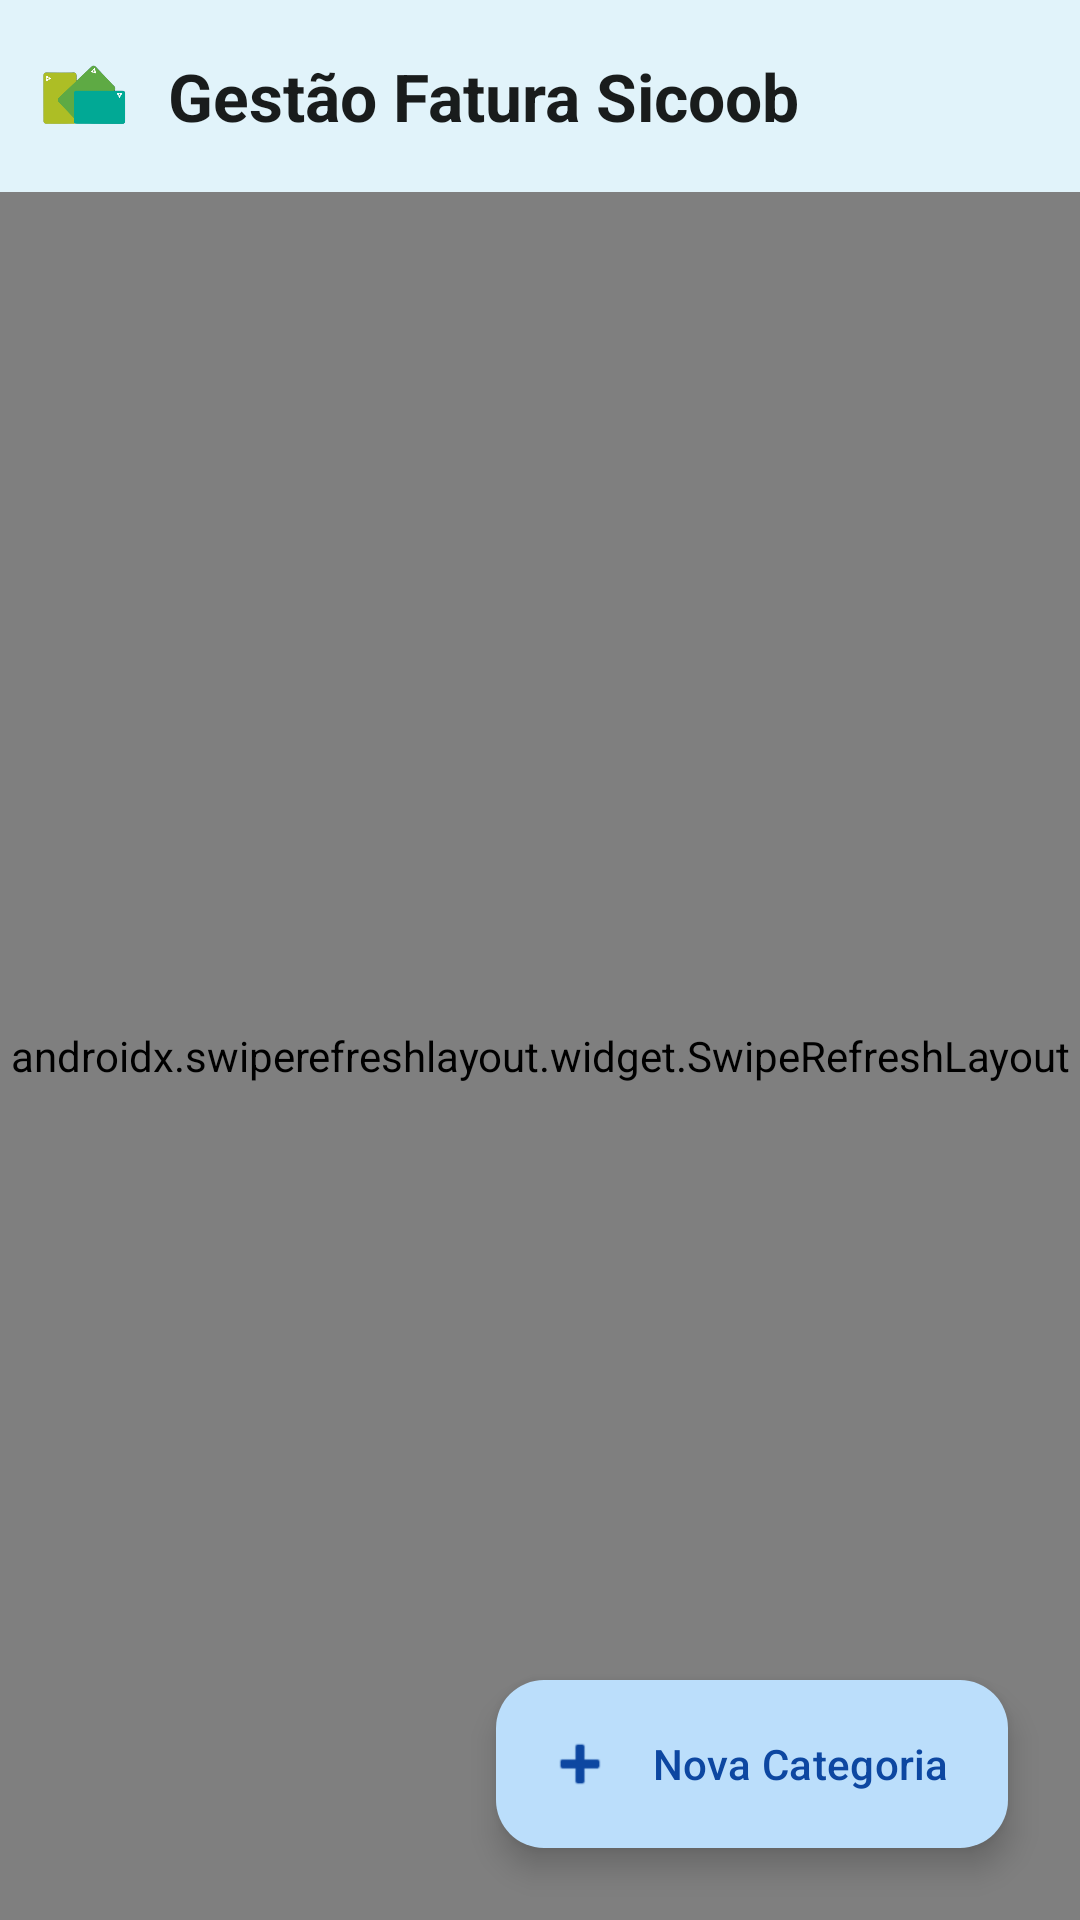

Reconstruct the res/layout file that produces this screen, plus the resources it refers to.
<!-- AndroidManifest.xml: application theme Theme.GestaoFaturaSicoob -->
<!-- res/layout/fragment_manage_categories.xml -->
<?xml version="1.0" encoding="utf-8"?>
<androidx.coordinatorlayout.widget.CoordinatorLayout xmlns:android="http://schemas.android.com/apk/res/android"
    xmlns:app="http://schemas.android.com/apk/res-auto"
    xmlns:tools="http://schemas.android.com/tools"
    android:layout_width="match_parent"
    android:layout_height="match_parent"
    android:background="?attr/colorSurface"
    android:fitsSystemWindows="true">

    
    <include layout="@layout/include_app_toolbar" />

    
    <androidx.swiperefreshlayout.widget.SwipeRefreshLayout
        android:id="@+id/swipeRefresh"
        android:layout_width="match_parent"
        android:layout_height="match_parent"
        app:layout_behavior="@string/appbar_scrolling_view_behavior">

        <androidx.core.widget.NestedScrollView
            android:layout_width="match_parent"
            android:layout_height="match_parent"
            android:fillViewport="true"
            android:clipToPadding="false"
            android:paddingBottom="80dp">

            <LinearLayout
                android:id="@+id/contentLayout"
                android:layout_width="match_parent"
                android:layout_height="wrap_content"
                android:orientation="vertical"
                android:padding="16dp">

                
                <com.google.android.material.card.MaterialCardView
                    android:layout_width="match_parent"
                    android:layout_height="wrap_content"
                    android:layout_marginBottom="16dp"
                    app:cardElevation="2dp"
                    app:cardCornerRadius="12dp"
                    app:cardBackgroundColor="?attr/colorPrimaryContainer">

                    <LinearLayout
                        android:layout_width="match_parent"
                        android:layout_height="wrap_content"
                        android:orientation="horizontal"
                        android:padding="16dp"
                        android:gravity="center_vertical">

                        <TextView
                            android:layout_width="0dp"
                            android:layout_height="wrap_content"
                            android:layout_weight="1"
                            android:text="💡 Gerencie suas categorias de despesas. Categorias padrão não podem ser excluídas."
                            android:textAppearance="@style/TextAppearance.Material3.BodyMedium"
                            android:textColor="?attr/colorOnPrimaryContainer" />

                    </LinearLayout>
                </com.google.android.material.card.MaterialCardView>

                
                <TextView
                    android:layout_width="wrap_content"
                    android:layout_height="wrap_content"
                    android:text="📂 Categorias Padrão"
                    android:textAppearance="@style/TextAppearance.Material3.TitleMedium"
                    android:textStyle="bold"
                    android:layout_marginBottom="8dp" />

                <androidx.recyclerview.widget.RecyclerView
                    android:id="@+id/recyclerDefaultCategories"
                    android:layout_width="match_parent"
                    android:layout_height="wrap_content"
                    android:layout_marginBottom="24dp"
                    tools:listitem="@layout/item_category_manage"
                    tools:itemCount="12" />

                
                <LinearLayout
                    android:layout_width="match_parent"
                    android:layout_height="wrap_content"
                    android:orientation="horizontal"
                    android:gravity="center_vertical"
                    android:layout_marginBottom="8dp">

                    <TextView
                        android:layout_width="0dp"
                        android:layout_height="wrap_content"
                        android:layout_weight="1"
                        android:text="⭐ Suas Categorias"
                        android:textAppearance="@style/TextAppearance.Material3.TitleMedium"
                        android:textStyle="bold" />

                </LinearLayout>

                <androidx.recyclerview.widget.RecyclerView
                    android:id="@+id/recyclerCustomCategories"
                    android:layout_width="match_parent"
                    android:layout_height="wrap_content"
                    tools:listitem="@layout/item_category_manage"
                    tools:itemCount="3" />

                
                <LinearLayout
                    android:id="@+id/emptyStateLayout"
                    android:layout_width="match_parent"
                    android:layout_height="wrap_content"
                    android:orientation="vertical"
                    android:gravity="center"
                    android:padding="32dp"
                    android:visibility="gone"
                    tools:visibility="gone">

                    <ImageView
                        android:layout_width="96dp"
                        android:layout_height="96dp"
                        android:src="@drawable/ic_empty_state"
                        android:alpha="0.6"
                        android:contentDescription="Nenhuma categoria" />

                    <TextView
                        android:layout_width="wrap_content"
                        android:layout_height="wrap_content"
                        android:text="Nenhuma categoria personalizada"
                        android:textAppearance="@style/TextAppearance.Material3.TitleMedium"
                        android:textAlignment="center"
                        android:layout_marginTop="16dp" />

                    <TextView
                        android:layout_width="wrap_content"
                        android:layout_height="wrap_content"
                        android:text="Crie categorias personalizadas para organizar melhor suas despesas"
                        android:textAppearance="@style/TextAppearance.Material3.BodyMedium"
                        android:textColor="?attr/colorOnSurfaceVariant"
                        android:textAlignment="center"
                        android:layout_marginTop="8dp" />

                </LinearLayout>

            </LinearLayout>

        </androidx.core.widget.NestedScrollView>

    </androidx.swiperefreshlayout.widget.SwipeRefreshLayout>

    
    <com.google.android.material.floatingactionbutton.ExtendedFloatingActionButton
        android:id="@+id/fabAddCategory"
        android:layout_width="wrap_content"
        android:layout_height="wrap_content"
        android:layout_gravity="bottom|end"
        android:layout_margin="24dp"
        android:text="Nova Categoria"
        app:icon="@android:drawable/ic_input_add"
        app:tint="?attr/colorOnPrimary" />

    
    <ProgressBar
        android:id="@+id/progressBar"
        android:layout_width="wrap_content"
        android:layout_height="wrap_content"
        android:layout_gravity="center"
        android:visibility="gone" />

</androidx.coordinatorlayout.widget.CoordinatorLayout>
<!-- res/layout/include_app_toolbar.xml (included above) -->
<?xml version="1.0" encoding="utf-8"?>
<com.google.android.material.appbar.AppBarLayout
    xmlns:android="http://schemas.android.com/apk/res/android"
    xmlns:app="http://schemas.android.com/apk/res-auto"
    android:id="@+id/appBarLayout"
    android:layout_width="match_parent"
    android:layout_height="wrap_content"
    android:background="?attr/colorSurface"
    android:elevation="4dp"
    android:fitsSystemWindows="true"
    app:elevation="4dp">

    <com.google.android.material.appbar.MaterialToolbar
        android:id="@+id/toolbarCommon"
        android:layout_width="match_parent"
        android:layout_height="?attr/actionBarSize"
        android:background="?attr/colorSurface"
        app:contentInsetStart="0dp"
        app:contentInsetStartWithNavigation="0dp">

        <LinearLayout
            android:layout_width="match_parent"
            android:layout_height="match_parent"
            android:orientation="horizontal"
            android:gravity="center_vertical"
            android:paddingStart="4dp"
            android:paddingEnd="16dp">

            
            <com.google.android.material.button.MaterialButton
                android:id="@+id/buttonBack"
                style="@style/Widget.Material3.Button.IconButton"
                android:layout_width="48dp"
                android:layout_height="48dp"
                android:visibility="gone"
                app:icon="@drawable/ic_back_arrow"
                app:iconTint="?attr/colorOnSurface"
                app:iconSize="24dp"
                android:contentDescription="Voltar" />

            
            <ImageView
                android:id="@+id/imageLogo"
                android:layout_width="32dp"
                android:layout_height="32dp"
                android:layout_marginStart="8dp"
                android:src="@drawable/logo_sicoob"
                android:contentDescription="Logo Sicoob" />

            
            <TextView
                android:id="@+id/textToolbarTitle"
                android:layout_width="0dp"
                android:layout_height="wrap_content"
                android:layout_weight="1"
                android:layout_marginStart="12dp"
                android:layout_marginEnd="8dp"
                android:text="@string/app_name"
                android:textAppearance="@style/TextAppearance.Material3.TitleLarge"
                android:textColor="?attr/colorOnSurface"
                android:textStyle="bold"
                android:singleLine="true"
                android:ellipsize="end" />

        </LinearLayout>

    </com.google.android.material.appbar.MaterialToolbar>

</com.google.android.material.appbar.AppBarLayout>
<!-- res/layout/item_category_manage.xml (included above) -->
<?xml version="1.0" encoding="utf-8"?>
<com.google.android.material.card.MaterialCardView xmlns:android="http://schemas.android.com/apk/res/android"
    xmlns:app="http://schemas.android.com/apk/res-auto"
    xmlns:tools="http://schemas.android.com/tools"
    android:layout_width="match_parent"
    android:layout_height="wrap_content"
    android:layout_marginBottom="8dp"
    app:cardElevation="2dp"
    app:cardCornerRadius="12dp"
    app:strokeWidth="1dp"
    app:strokeColor="?attr/colorOutline">

    <LinearLayout
        android:layout_width="match_parent"
        android:layout_height="wrap_content"
        android:orientation="horizontal"
        android:padding="16dp"
        android:gravity="center_vertical">

        
        <LinearLayout
            android:layout_width="0dp"
            android:layout_height="wrap_content"
            android:layout_weight="1"
            android:orientation="vertical">

            <TextView
                android:id="@+id/textCategoryName"
                android:layout_width="wrap_content"
                android:layout_height="wrap_content"
                android:textAppearance="@style/TextAppearance.Material3.TitleMedium"
                android:textStyle="bold"
                android:textColor="?attr/colorOnSurface"
                tools:text="Alimentação" />

            <LinearLayout
                android:layout_width="wrap_content"
                android:layout_height="wrap_content"
                android:orientation="horizontal"
                android:layout_marginTop="4dp">

                <TextView
                    android:id="@+id/textRecurring"
                    android:layout_width="wrap_content"
                    android:layout_height="wrap_content"
                    android:text="🔄 Recorrente"
                    android:textAppearance="@style/TextAppearance.Material3.BodySmall"
                    android:textColor="?attr/colorPrimary"
                    android:visibility="gone"
                    tools:visibility="visible" />

                <TextView
                    android:id="@+id/textDefault"
                    android:layout_width="wrap_content"
                    android:layout_height="wrap_content"
                    android:text="⭐ Padrão"
                    android:textAppearance="@style/TextAppearance.Material3.BodySmall"
                    android:textColor="?attr/colorSecondary"
                    android:layout_marginStart="8dp"
                    android:visibility="gone"
                    tools:visibility="visible" />

            </LinearLayout>

        </LinearLayout>

        
        <com.google.android.material.button.MaterialButton
            android:id="@+id/buttonEdit"
            style="@style/Widget.Material3.Button.IconButton"
            android:layout_width="48dp"
            android:layout_height="48dp"
            android:contentDescription="Editar"
            app:icon="@android:drawable/ic_menu_edit"
            app:iconTint="?attr/colorPrimary" />

        <com.google.android.material.button.MaterialButton
            android:id="@+id/buttonDelete"
            style="@style/Widget.Material3.Button.IconButton"
            android:layout_width="48dp"
            android:layout_height="48dp"
            android:contentDescription="Excluir"
            app:icon="@android:drawable/ic_menu_delete"
            app:iconTint="?attr/colorError"
            android:visibility="gone"
            tools:visibility="visible" />

    </LinearLayout>

</com.google.android.material.card.MaterialCardView>
<!-- resources referenced by this layout -->
<resources>
  <!-- drawable ic_empty_state (drawable) -->
  <?xml version="1.0" encoding="utf-8"?>
  <vector xmlns:android="http://schemas.android.com/apk/res/android"
      android:width="120dp"
      android:height="120dp"
      android:viewportWidth="24"
      android:viewportHeight="24">
      
      
      <circle
          android:fillColor="@android:color/transparent"
          android:strokeColor="?attr/colorOutline"
          android:strokeWidth="2"
          android:centerX="12"
          android:centerY="12"
          android:radius="10dp" />
      
      
      <path
          android:fillColor="@android:color/transparent"
          android:strokeColor="?attr/colorOutline"
          android:strokeWidth="2"
          android:pathData="M8,6h8v12H8z" />
      
      
      <path
          android:fillColor="@android:color/transparent"
          android:strokeColor="?attr/colorOutline"
          android:strokeWidth="1"
          android:pathData="M8,6l4,4l4,-4" />
      
      
      <path
          android:fillColor="?attr/colorOutline"
          android:pathData="M10,10h4M10,12h4M10,14h2" />
      
      
      <circle
          android:fillColor="?attr/colorOutline"
          android:centerX="12"
          android:centerY="16"
          android:radius="1dp" />
      
      <path
          android:fillColor="?attr/colorOutline"
          android:pathData="M12,18v2" />
      
  </vector>
  <string name="app_name">Gestão Fatura Sicoob</string>
  <color name="md_theme_light_primary">#2196F3</color>
  <color name="md_theme_light_onPrimary">#FFFFFF</color>
  <color name="md_theme_light_primaryContainer">#BBDEFB</color>
  <color name="md_theme_light_onPrimaryContainer">#0D47A1</color>
  <color name="md_theme_light_secondary">#1976D2</color>
  <color name="md_theme_light_onSecondary">#FFFFFF</color>
  <color name="md_theme_light_secondaryContainer">#90CAF9</color>
  <color name="md_theme_light_onSecondaryContainer">#0D47A1</color>
  <color name="md_theme_light_tertiary">#1E88E5</color>
  <color name="md_theme_light_onTertiary">#FFFFFF</color>
  <color name="md_theme_light_tertiaryContainer">#64B5F6</color>
  <color name="md_theme_light_onTertiaryContainer">#0D47A1</color>
  <color name="md_theme_light_error">#BA1A1A</color>
  <color name="md_theme_light_onError">#FFFFFF</color>
  <color name="md_theme_light_errorContainer">#FFDAD6</color>
  <color name="md_theme_light_onErrorContainer">#410002</color>
  <color name="md_theme_light_background">#f5fdfb</color>
  <color name="md_theme_light_onBackground">#191c1c</color>
  <color name="md_theme_light_surface">#f5fdfb</color>
  <color name="md_theme_light_onSurface">#191c1c</color>
  <color name="md_theme_light_surfaceVariant">#dae5e2</color>
  <color name="md_theme_light_onSurfaceVariant">#3f4947</color>
  <color name="md_theme_light_outline">#6f7977</color>
  <color name="md_theme_light_outlineVariant">#bec9c6</color>
  <color name="md_theme_light_inverseSurface">#2d3130</color>
  <color name="md_theme_light_inverseOnSurface">#eff1ef</color>
  <color name="md_theme_light_inversePrimary">#64B5F6</color>
</resources>
